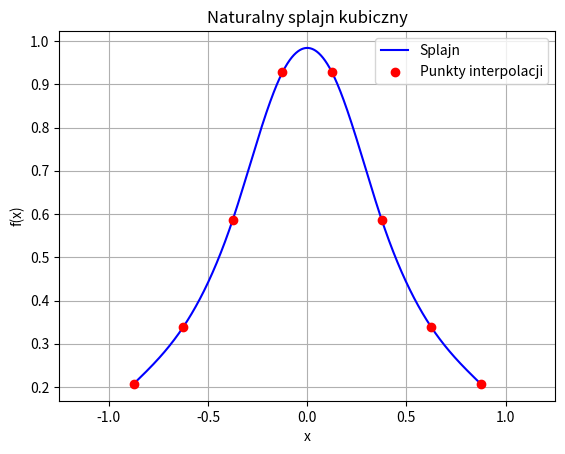

Recreate this plot in Python.
from bisect import bisect_left
import numpy as np
from numpy.typing import NDArray
import matplotlib.pyplot as plt

array = NDArray[np.float64]
vector = NDArray[np.float64]
matrix = NDArray[np.float64]


def calc_ksi(values: array, h: float) -> vector:
    N = len(values)

    diag = np.full(N - 2, 4, dtype=np.float64)
    subdiag = np.full(N - 3, 1, dtype=np.float64)
    b = np.zeros(N - 2, dtype=np.float64)
    for i in range(N - 2):
        b[i] = (6 / h**2) * (values[i] - 2 * values[i + 1] + values[i + 2])

    C_diag, C_subdiag = cholesky_tridiagonal(diag, subdiag)
    ksi = np.zeros(N, dtype=np.float64)
    ksi[1 : N - 1] = solve_cholesky_tridiagonal(C_diag, C_subdiag, b)

    return ksi


def cholesky_tridiagonal(diag: array, subdiag: array) -> tuple[array, array]:
    """
    Zwraca (diagonala C, poddiagonala C)
    """

    N = len(diag)
    C_diag = np.zeros(N, dtype=np.float64)
    C_subdiag = np.zeros(N - 1, dtype=np.float64)

    C_diag[0] = np.sqrt(diag[0])
    for i in range(1, N):
        C_subdiag[i - 1] = subdiag[i - 1] / C_diag[i - 1]
        C_diag[i] = np.sqrt(diag[i] - C_subdiag[i - 1] ** 2)

    return C_diag, C_subdiag


def back_substitution_tridiagonal(diag: array, subdiag: array, b: vector) -> vector:
    N = len(diag)
    x = np.zeros(N, dtype=np.float64)

    x[-1] = b[-1] / diag[-1]
    for i in range(N - 2, -1, -1):
        x[i] = (b[i] - subdiag[i] * x[i + 1]) / diag[i]

    return x


def forward_substitution_tridiagonal(diag: array, subdiag: array, b: vector) -> vector:
    N = len(diag)
    x = np.zeros(N, dtype=np.float64)

    x[0] = b[0] / diag[0]
    for i in range(1, N):
        x[i] = (b[i] - subdiag[i - 1] * x[i - 1]) / diag[i]

    return x


def solve_cholesky_tridiagonal(C_diag: array, C_subdiag: array, b: vector) -> vector:
    # Ax=b <=> C*(C^T*x)=b, C^T*x=y, Cy=b
    y = forward_substitution_tridiagonal(C_diag, C_subdiag, b)
    x = back_substitution_tridiagonal(C_diag, C_subdiag, y)
    return x


def y_j(j: int, x: float, nodes: array, values: array, ksi: vector) -> float:
    a = (nodes[j + 1] - x) / (nodes[j + 1] - nodes[j])
    b = (x - nodes[j]) / (nodes[j + 1] - nodes[j])
    c = 1 / 6 * (a**3 - a) * (nodes[j + 1] - nodes[j]) ** 2
    d = 1 / 6 * (b**3 - b) * (nodes[j + 1] - nodes[j]) ** 2

    return a * values[j] + b * values[j + 1] + c * ksi[j] + d * ksi[j + 1]


def f(x: float):
    return 1 / (1 + 5 * (x**2))


def sample(x: float, nodes: array, values: array, ksi: vector):
    N = len(nodes)
    j = bisect_left(nodes, x) - 1

    if j < 0:
        j = 0
    elif j > N - 2:
        j = N - 2

    return y_j(j, x, nodes, values, ksi)


def main():
    np.set_printoptions(suppress=True)

    nodes = np.array([-7 / 8, -5 / 8, -3 / 8, -1 / 8, 1 / 8, 3 / 8, 5 / 8, 7 / 8])
    values = np.array([f(x) for x in nodes])
    ksi = calc_ksi(values, 2 / 8)

    x_plot = np.linspace(nodes[0], nodes[-1], 1000)
    y_plot = np.array([sample(x, nodes, values, ksi) for x in x_plot])
    plt.plot(x_plot, y_plot, label="Splajn", color="blue")
    plt.scatter(nodes, values, color="red", label="Punkty interpolacji", zorder=5)
    plt.xlabel("x")
    plt.ylabel("f(x)")
    plt.title("Naturalny splajn kubiczny")
    plt.grid(True)
    plt.legend()
    plt.xlim(-1.25, 1.25)
    plt.show()


if __name__ == "__main__":
    main()
